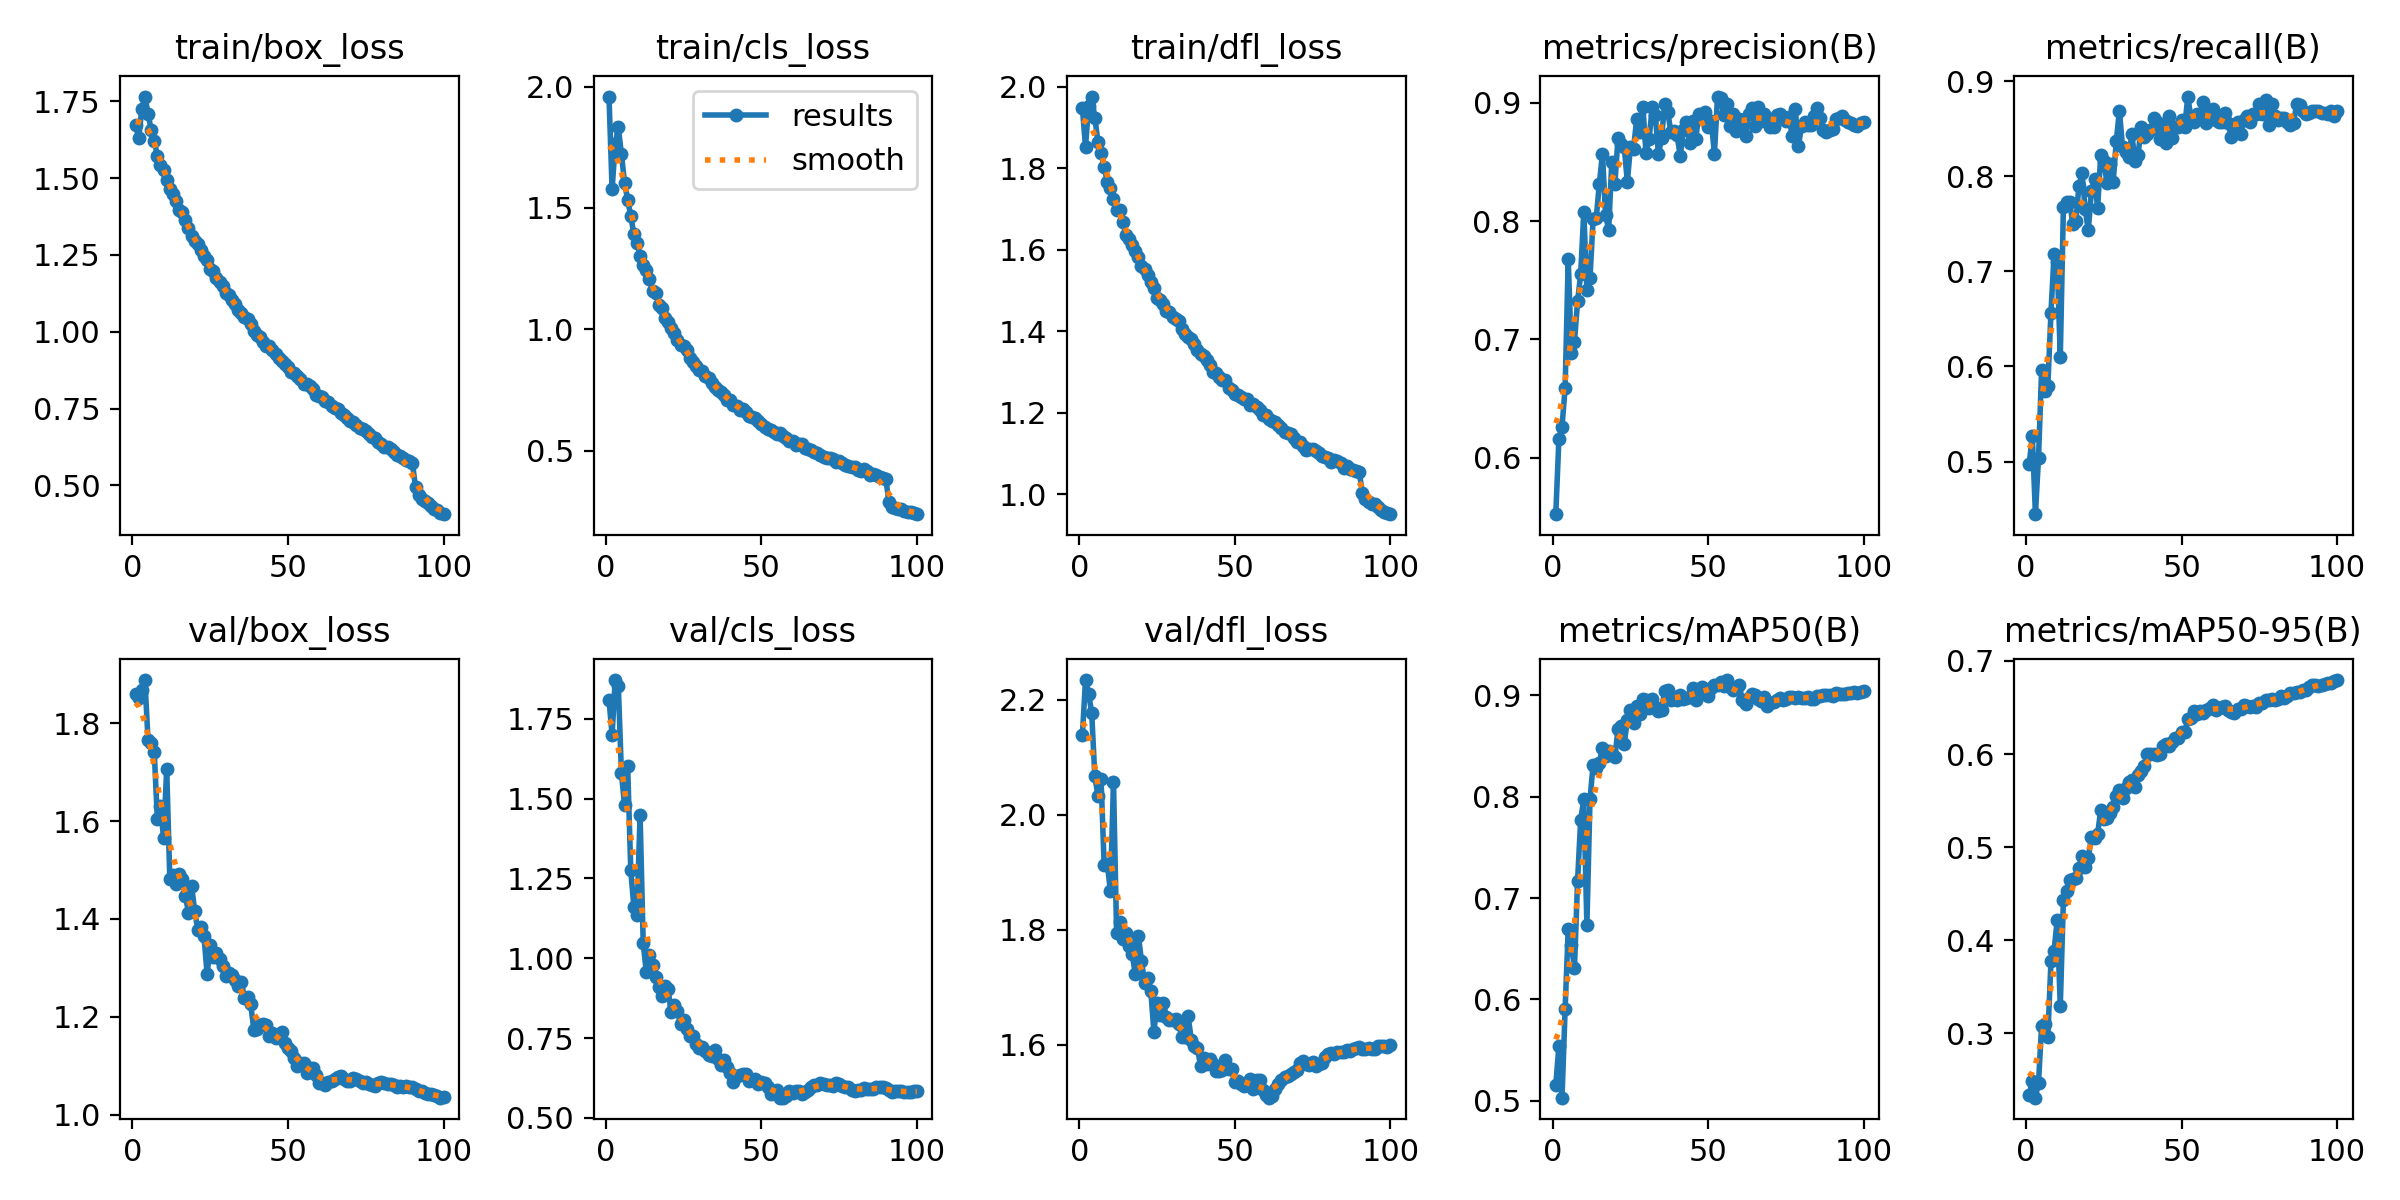

The data file committed next to this chart (first rows):
epoch, time, train/box_loss, train/cls_loss, train/dfl_loss, metrics/precision(B), metrics/recall(B), metrics/mAP50(B), metrics/mAP50-95(B), val/box_loss, val/cls_loss, val/dfl_loss, lr/pg0, lr/pg1, lr/pg2
1, 839.9, 1.671, 1.959, 1.948, 0.5522, 0.4972, 0.5157, 0.2336, 1.86, 1.809, 2.139, 0.003329, 0.003329, 0.003329
2, 1018, 1.631, 1.577, 1.854, 0.6159, 0.5272, 0.5537, 0.249, 1.853, 1.7, 2.234, 0.006596, 0.006596, 0.006596
3, 1197, 1.724, 1.763, 1.952, 0.6261, 0.4446, 0.503, 0.231, 1.868, 1.871, 2.211, 0.009797, 0.009797, 0.009797
4, 1373, 1.765, 1.832, 1.976, 0.6589, 0.5039, 0.5904, 0.2473, 1.889, 1.852, 2.177, 0.009703, 0.009703, 0.009703
5, 1550, 1.71, 1.721, 1.924, 0.7681, 0.5966, 0.6699, 0.3085, 1.766, 1.579, 2.066, 0.009604, 0.009604, 0.009604
6, 1727, 1.657, 1.605, 1.866, 0.6883, 0.5741, 0.6536, 0.3104, 1.76, 1.48, 2.033, 0.009505, 0.009505, 0.009505
7, 1904, 1.622, 1.534, 1.838, 0.6979, 0.5797, 0.6309, 0.2966, 1.742, 1.603, 2.062, 0.009406, 0.009406, 0.009406
8, 2080, 1.571, 1.467, 1.804, 0.7321, 0.6567, 0.7169, 0.3777, 1.603, 1.276, 1.912, 0.009307, 0.009307, 0.009307
9, 2257, 1.543, 1.392, 1.767, 0.7552, 0.7177, 0.7769, 0.389, 1.63, 1.16, 1.914, 0.009208, 0.009208, 0.009208
10, 2434, 1.525, 1.358, 1.751, 0.8077, 0.7093, 0.7976, 0.4216, 1.565, 1.136, 1.867, 0.009109, 0.009109, 0.009109
11, 2611, 1.493, 1.303, 1.724, 0.7421, 0.6102, 0.6734, 0.3292, 1.707, 1.449, 2.057, 0.00901, 0.00901, 0.00901
12, 2787, 1.466, 1.267, 1.697, 0.7519, 0.7676, 0.7974, 0.4433, 1.482, 1.047, 1.793, 0.008911, 0.008911, 0.008911
13, 2964, 1.449, 1.243, 1.698, 0.8018, 0.773, 0.8315, 0.4533, 1.489, 0.9568, 1.812, 0.008812, 0.008812, 0.008812
14, 3141, 1.424, 1.205, 1.669, 0.8025, 0.773, 0.8287, 0.465, 1.471, 1.012, 1.784, 0.008713, 0.008713, 0.008713
15, 3318, 1.396, 1.158, 1.635, 0.8315, 0.7499, 0.8333, 0.4656, 1.491, 0.9798, 1.794, 0.008614, 0.008614, 0.008614
16, 3495, 1.389, 1.151, 1.627, 0.8569, 0.7527, 0.8482, 0.4667, 1.481, 0.9404, 1.771, 0.008515, 0.008515, 0.008515
17, 3672, 1.364, 1.101, 1.613, 0.8054, 0.7899, 0.8398, 0.4781, 1.447, 0.9095, 1.757, 0.008416, 0.008416, 0.008416
18, 3849, 1.337, 1.089, 1.597, 0.7926, 0.803, 0.8447, 0.4907, 1.413, 0.8832, 1.723, 0.008317, 0.008317, 0.008317
19, 4026, 1.311, 1.045, 1.581, 0.85, 0.7657, 0.8416, 0.4792, 1.467, 0.9137, 1.789, 0.008218, 0.008218, 0.008218
20, 4201, 1.296, 1.029, 1.561, 0.8316, 0.743, 0.8388, 0.4887, 1.417, 0.9024, 1.745, 0.008119, 0.008119, 0.008119
21, 4377, 1.285, 1.005, 1.553, 0.87, 0.7842, 0.8667, 0.5105, 1.377, 0.832, 1.708, 0.00802, 0.00802, 0.00802
22, 4555, 1.267, 0.985, 1.539, 0.8649, 0.7974, 0.8697, 0.5096, 1.383, 0.8527, 1.715, 0.007921, 0.007921, 0.007921
23, 4730, 1.245, 0.9565, 1.521, 0.8628, 0.7669, 0.8519, 0.5143, 1.365, 0.834, 1.693, 0.007822, 0.007822, 0.007822
24, 4907, 1.234, 0.9366, 1.507, 0.8333, 0.8218, 0.8757, 0.5398, 1.287, 0.7939, 1.622, 0.007723, 0.007723, 0.007723
25, 5084, 1.205, 0.9291, 1.482, 0.8623, 0.8161, 0.8852, 0.5305, 1.347, 0.8077, 1.673, 0.007624, 0.007624, 0.007624
26, 5259, 1.197, 0.9151, 1.478, 0.8614, 0.7928, 0.873, 0.5309, 1.322, 0.7781, 1.651, 0.007525, 0.007525, 0.007525
27, 5434, 1.175, 0.8818, 1.466, 0.8861, 0.8124, 0.889, 0.5366, 1.33, 0.7553, 1.672, 0.007426, 0.007426, 0.007426
28, 5610, 1.162, 0.8633, 1.449, 0.875, 0.7936, 0.8814, 0.5429, 1.318, 0.7569, 1.649, 0.007327, 0.007327, 0.007327
29, 5787, 1.149, 0.8476, 1.448, 0.8967, 0.8368, 0.8967, 0.5548, 1.304, 0.7305, 1.642, 0.007228, 0.007228, 0.007228
30, 5964, 1.126, 0.8334, 1.437, 0.8576, 0.8687, 0.8951, 0.5611, 1.284, 0.7196, 1.642, 0.007129, 0.007129, 0.007129
31, 6141, 1.118, 0.8289, 1.431, 0.8696, 0.8311, 0.8872, 0.5532, 1.29, 0.7211, 1.645, 0.00703, 0.00703, 0.00703
32, 6317, 1.104, 0.8091, 1.425, 0.8961, 0.825, 0.8966, 0.5637, 1.286, 0.7089, 1.635, 0.006931, 0.006931, 0.006931
33, 6494, 1.09, 0.7992, 1.407, 0.89, 0.8197, 0.8887, 0.5699, 1.276, 0.6964, 1.614, 0.006832, 0.006832, 0.006832
34, 6671, 1.072, 0.7788, 1.392, 0.8566, 0.8443, 0.8844, 0.5723, 1.262, 0.6928, 1.613, 0.006733, 0.006733, 0.006733
35, 6848, 1.06, 0.764, 1.387, 0.8699, 0.8161, 0.8854, 0.5641, 1.272, 0.7117, 1.649, 0.006634, 0.006634, 0.006634
36, 7023, 1.048, 0.7502, 1.382, 0.8994, 0.822, 0.9043, 0.5771, 1.238, 0.6836, 1.608, 0.006535, 0.006535, 0.006535
37, 7200, 1.041, 0.7415, 1.37, 0.8925, 0.8518, 0.9053, 0.5821, 1.241, 0.6671, 1.597, 0.006436, 0.006436, 0.006436
38, 7377, 1.026, 0.7282, 1.354, 0.8751, 0.8411, 0.8954, 0.5875, 1.226, 0.683, 1.594, 0.006337, 0.006337, 0.006337
39, 7554, 1.004, 0.7066, 1.344, 0.8758, 0.8443, 0.8979, 0.6002, 1.174, 0.6603, 1.562, 0.006238, 0.006238, 0.006238
40, 7732, 0.9908, 0.7073, 1.339, 0.8726, 0.8482, 0.8959, 0.5998, 1.175, 0.6412, 1.576, 0.006139, 0.006139, 0.006139
41, 7907, 0.9829, 0.6863, 1.329, 0.8551, 0.8612, 0.8998, 0.6, 1.183, 0.6119, 1.566, 0.00604, 0.00604, 0.00604
42, 8082, 0.9663, 0.6845, 1.318, 0.8771, 0.8573, 0.8964, 0.599, 1.184, 0.6327, 1.574, 0.005941, 0.005941, 0.005941
43, 8258, 0.9523, 0.6675, 1.299, 0.8835, 0.8393, 0.8973, 0.6, 1.184, 0.6347, 1.566, 0.005842, 0.005842, 0.005842
44, 8433, 0.9523, 0.6692, 1.297, 0.8658, 0.8537, 0.8988, 0.6089, 1.16, 0.6369, 1.555, 0.005743, 0.005743, 0.005743
45, 8610, 0.9395, 0.6569, 1.288, 0.8846, 0.8349, 0.9069, 0.6105, 1.167, 0.637, 1.553, 0.005644, 0.005644, 0.005644
46, 8787, 0.9288, 0.6438, 1.281, 0.8696, 0.863, 0.8956, 0.6089, 1.156, 0.6168, 1.555, 0.005545, 0.005545, 0.005545
47, 8962, 0.9141, 0.6374, 1.281, 0.8906, 0.8404, 0.9057, 0.6125, 1.159, 0.6174, 1.573, 0.005446, 0.005446, 0.005446
48, 9138, 0.9053, 0.6324, 1.262, 0.8881, 0.8518, 0.908, 0.6178, 1.169, 0.6231, 1.558, 0.005347, 0.005347, 0.005347
49, 9315, 0.8953, 0.6228, 1.257, 0.892, 0.8519, 0.9023, 0.6174, 1.147, 0.6069, 1.557, 0.005248, 0.005248, 0.005248
50, 9490, 0.8864, 0.6097, 1.246, 0.8795, 0.8593, 0.8997, 0.6234, 1.135, 0.6121, 1.534, 0.005149, 0.005149, 0.005149
51, 9666, 0.8698, 0.5982, 1.243, 0.8842, 0.8518, 0.9073, 0.6232, 1.129, 0.6097, 1.536, 0.00505, 0.00505, 0.00505
52, 9843, 0.8645, 0.5907, 1.24, 0.8569, 0.8837, 0.9105, 0.6374, 1.115, 0.5972, 1.531, 0.004951, 0.004951, 0.004951
53, 10020, 0.8543, 0.5841, 1.235, 0.9053, 0.8613, 0.91, 0.6385, 1.1, 0.5758, 1.528, 0.004852, 0.004852, 0.004852
54, 10197, 0.8474, 0.5784, 1.234, 0.9037, 0.8574, 0.9129, 0.6464, 1.105, 0.5785, 1.531, 0.004753, 0.004753, 0.004753
55, 10374, 0.8294, 0.5686, 1.218, 0.89, 0.8649, 0.9089, 0.6431, 1.106, 0.589, 1.54, 0.004654, 0.004654, 0.004654
56, 10549, 0.8306, 0.5706, 1.221, 0.8989, 0.863, 0.9151, 0.6464, 1.085, 0.5639, 1.523, 0.004555, 0.004555, 0.004555
57, 10726, 0.822, 0.5611, 1.214, 0.8804, 0.878, 0.9084, 0.6444, 1.096, 0.5635, 1.538, 0.004456, 0.004456, 0.004456
58, 10900, 0.8132, 0.5518, 1.208, 0.8906, 0.8555, 0.9048, 0.6473, 1.095, 0.5692, 1.538, 0.004357, 0.004357, 0.004357
59, 11076, 0.7945, 0.5375, 1.194, 0.8761, 0.8622, 0.9068, 0.6493, 1.081, 0.5842, 1.52, 0.004258, 0.004258, 0.004258
60, 11252, 0.7919, 0.541, 1.196, 0.8864, 0.8705, 0.9099, 0.6531, 1.065, 0.5786, 1.513, 0.004159, 0.004159, 0.004159
... 40 more rows
